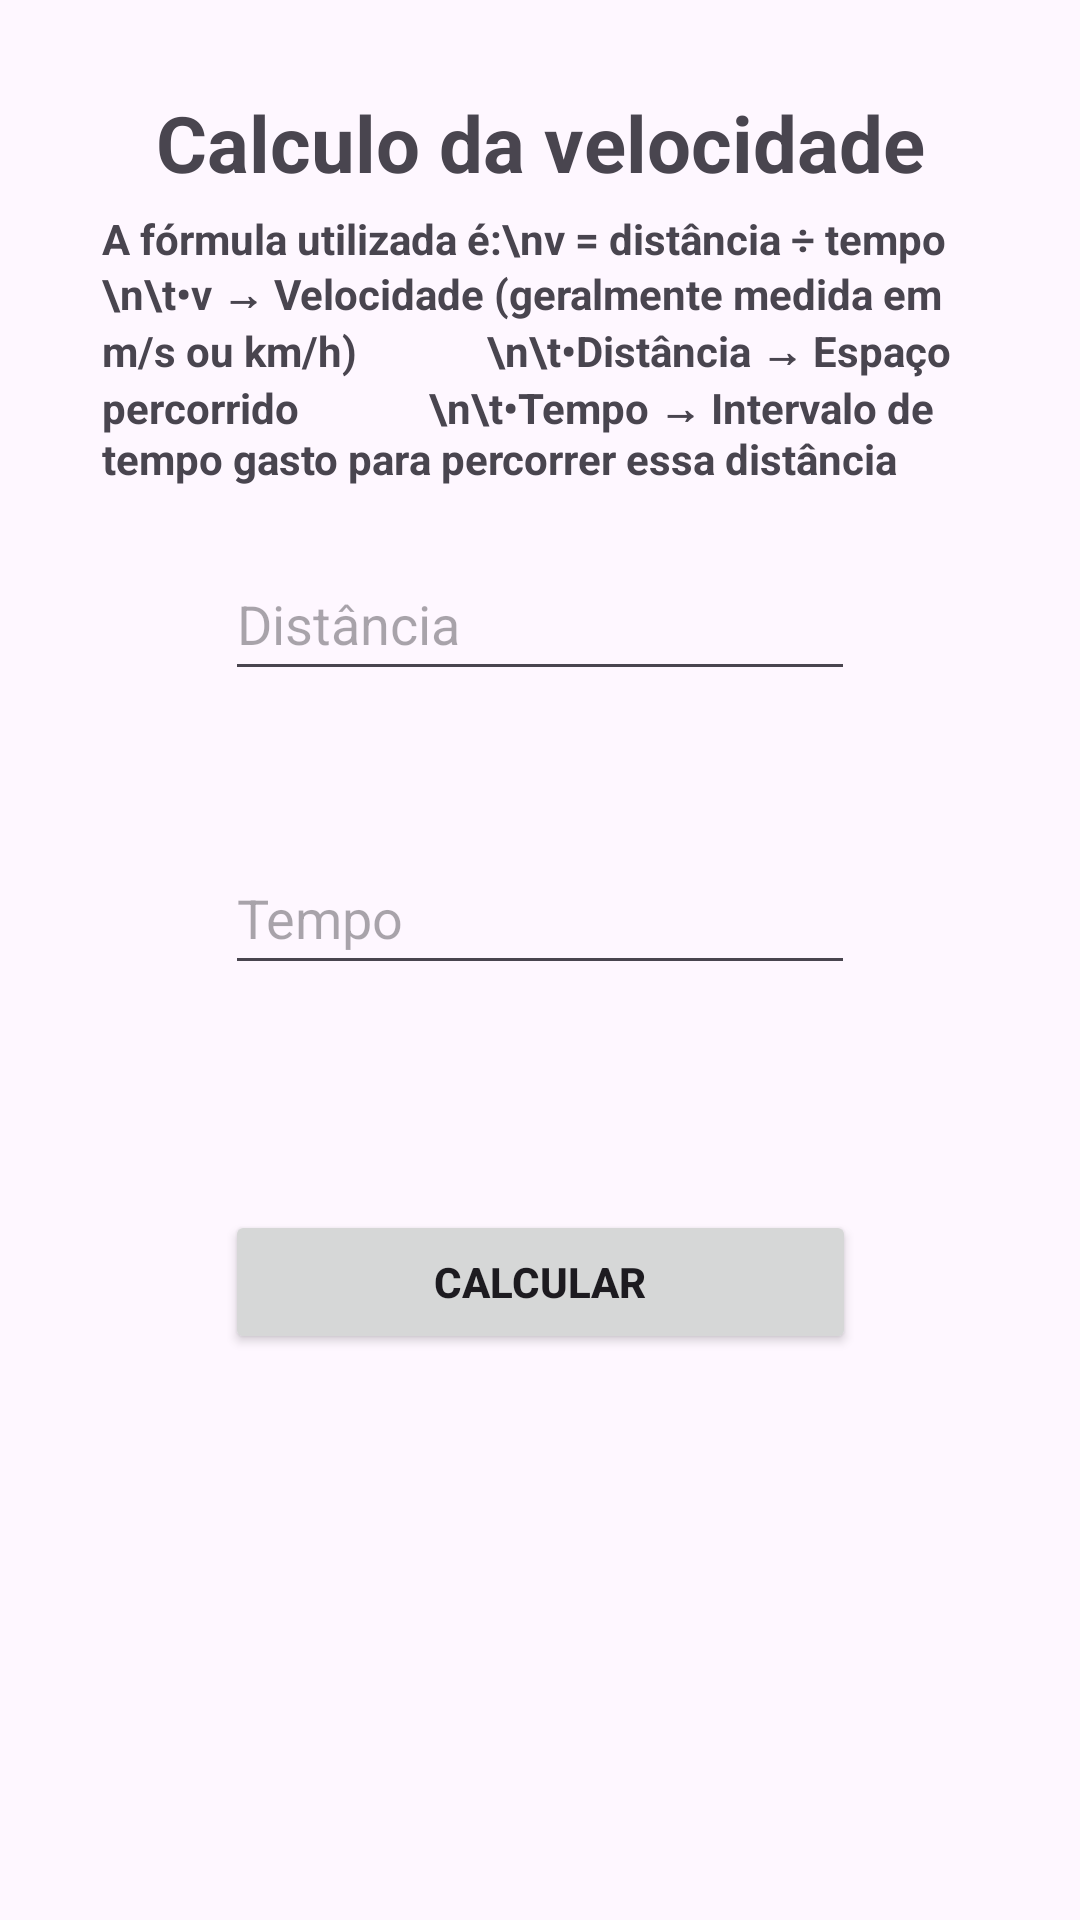

Reconstruct the res/layout file that produces this screen, plus the resources it refers to.
<!-- AndroidManifest.xml: application theme Theme.AplicativoContas -->
<!-- res/layout/activity_velocidade.xml -->
<?xml version="1.0" encoding="utf-8"?>
<androidx.constraintlayout.widget.ConstraintLayout xmlns:android="http://schemas.android.com/apk/res/android"
    xmlns:app="http://schemas.android.com/apk/res-auto"
    xmlns:tools="http://schemas.android.com/tools"
    android:id="@+id/main"
    android:layout_width="match_parent"
    android:layout_height="match_parent"
    tools:context=".Velocidade">

    <TextView
        android:id="@+id/titleVel"
        android:layout_width="wrap_content"
        android:layout_height="wrap_content"
        android:layout_marginStart="75dp"
        android:layout_marginTop="30dp"
        android:layout_marginEnd="75dp"
        android:text="Calculo da velocidade"
        android:textStyle="bold"
        android:textSize="26dp"
        app:layout_constraintEnd_toEndOf="parent"
        app:layout_constraintStart_toStartOf="parent"
        app:layout_constraintTop_toTopOf="parent" />

    <TextView
        android:id="@+id/textView2"
        android:layout_width="50mm"
        android:layout_height="wrap_content"
        android:layout_marginStart="75dp"
        android:layout_marginTop="5dp"
        android:layout_marginEnd="75dp"
        android:textStyle="bold|normal"
        android:text="A fórmula utilizada é:\nv = distância ÷ tempo
            \n\t•v → Velocidade (geralmente medida em m/s ou km/h)
            \n\t•Distância → Espaço percorrido
            \n\t•Tempo → Intervalo de tempo gasto para percorrer essa distância"
        app:layout_constraintEnd_toEndOf="parent"
        app:layout_constraintStart_toStartOf="parent"
        app:layout_constraintTop_toBottomOf="@+id/titleVel" />

    <EditText
        android:id="@+id/edtDist"
        android:layout_width="wrap_content"
        android:layout_height="wrap_content"
        android:layout_marginStart="75dp"
        android:layout_marginTop="20dp"
        android:layout_marginEnd="75dp"
        android:ems="10"
        android:hint="Distância"
        android:inputType="numberDecimal"
        android:minHeight="48dp"
        app:layout_constraintEnd_toEndOf="parent"
        app:layout_constraintStart_toStartOf="parent"
        app:layout_constraintTop_toBottomOf="@+id/textView2"
        tools:ignore="ExtraText" />

    <EditText
        android:id="@+id/edtTemp"
        android:layout_width="wrap_content"
        android:layout_height="wrap_content"
        android:layout_marginStart="75dp"
        android:layout_marginTop="50dp"
        android:layout_marginEnd="75dp"
        android:ems="10"
        android:hint="Tempo"
        android:inputType="numberDecimal"
        android:minHeight="48dp"
        app:layout_constraintEnd_toEndOf="parent"
        app:layout_constraintStart_toStartOf="parent"
        app:layout_constraintTop_toBottomOf="@+id/edtDist"
        tools:ignore="ExtraText"/>

    <Button
        android:id="@+id/btnCalc"
        android:layout_width="36mm"
        android:layout_height="wrap_content"
        android:layout_marginStart="75dp"
        android:layout_marginTop="75dp"
        android:layout_marginEnd="75dp"
        android:text="Calcular"
        android:textStyle="bold"
        app:layout_constraintEnd_toEndOf="parent"
        app:layout_constraintStart_toStartOf="parent"
        app:layout_constraintTop_toBottomOf="@+id/edtTemp" />

    <TextView
        android:id="@+id/txtResult"
        android:layout_width="36mm"
        android:layout_height="wrap_content"
        android:layout_marginStart="75dp"
        android:layout_marginTop="45dp"
        android:layout_marginEnd="75dp"
        android:layout_marginBottom="150dp"
        android:text=" "
        android:textAlignment="center"
        android:textSize="15dp"
        android:textStyle="bold"
        app:layout_constraintBottom_toBottomOf="parent"
        app:layout_constraintEnd_toEndOf="parent"
        app:layout_constraintStart_toStartOf="parent"
        app:layout_constraintTop_toBottomOf="@+id/btnCalc"
        tools:ignore="SpeakableTextPresentCheck,TextSizeCheck" />
</androidx.constraintlayout.widget.ConstraintLayout>
<!-- resources referenced by this layout -->
<resources>
  <style name="Theme.AplicativoContas" parent="Base.Theme.AplicativoContas" />
  <style name="Base.Theme.AplicativoContas" parent="Theme.Material3.DayNight.NoActionBar">
          
          
      </style>
</resources>
